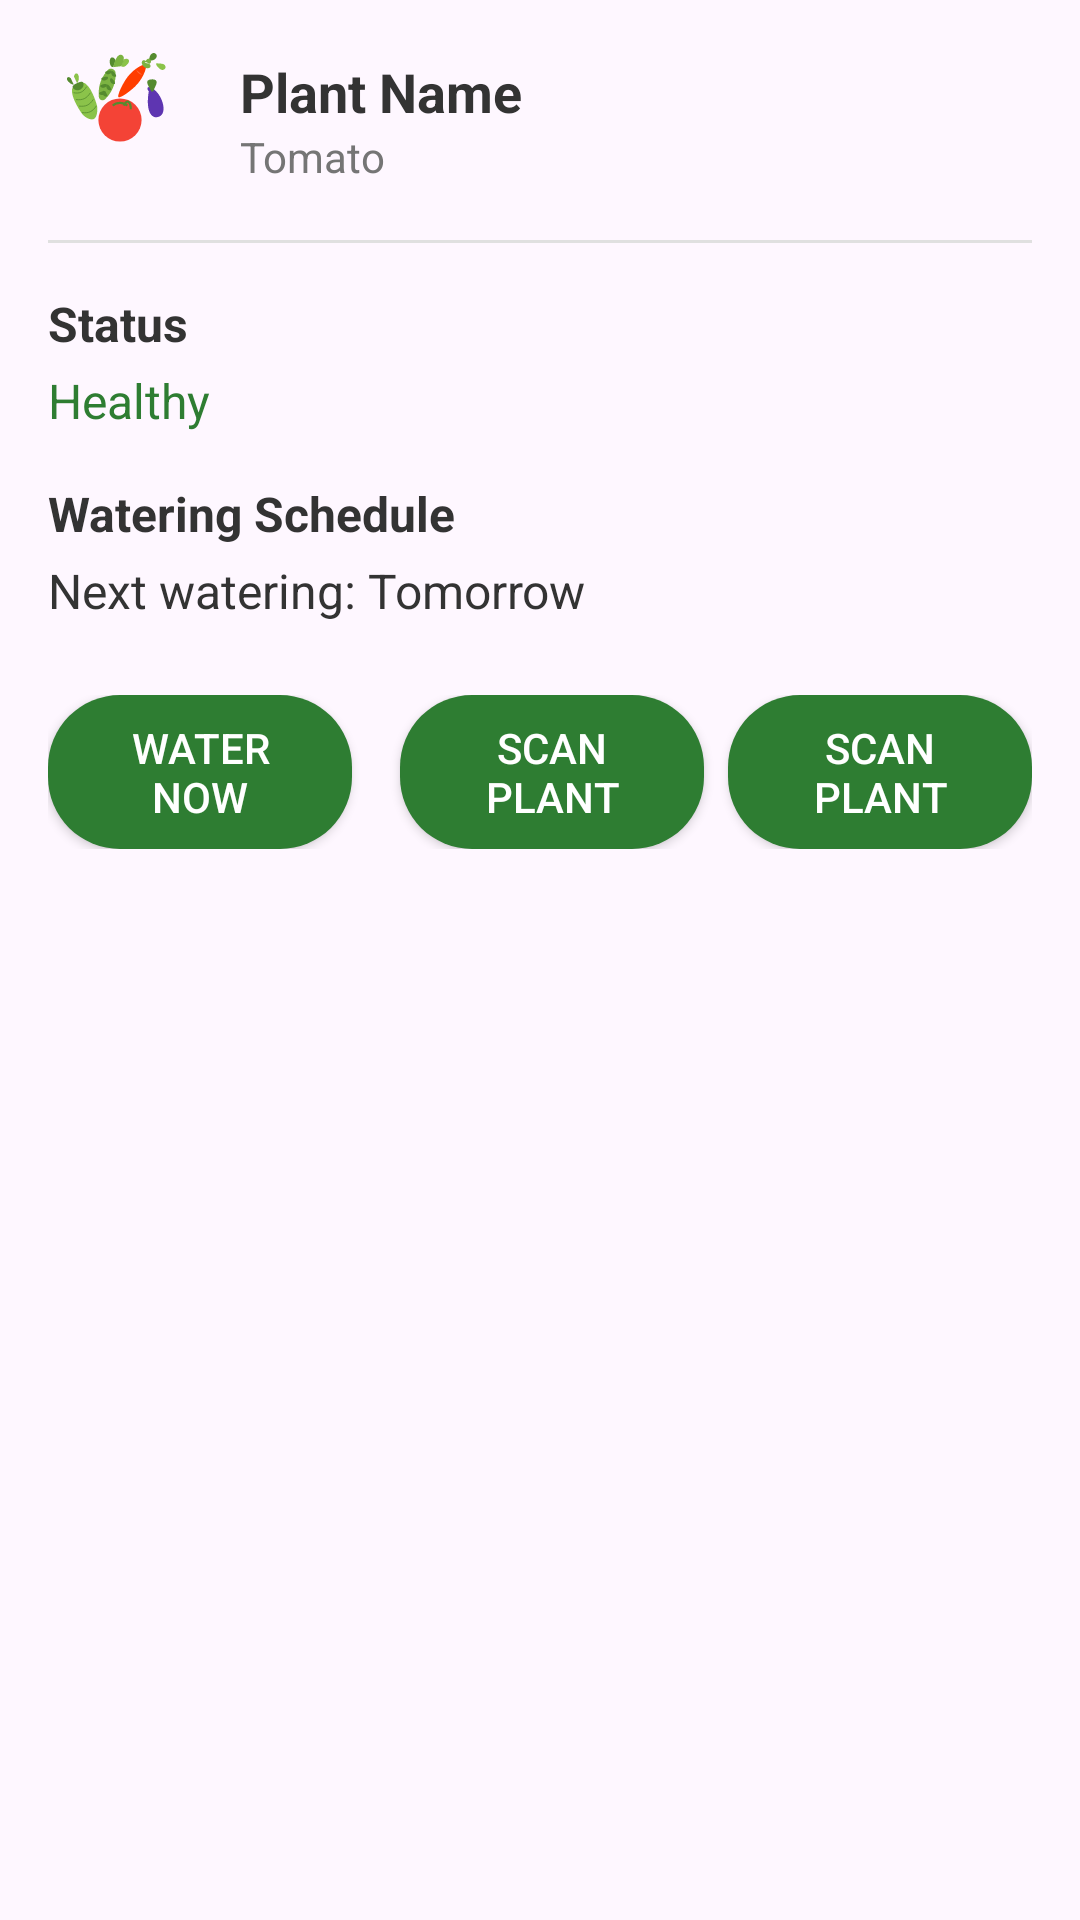

Android layout source for this screen:
<!-- AndroidManifest.xml: application theme Theme.PlantDetection -->
<!-- res/layout/dialog_plant_details.xml -->
<?xml version="1.0" encoding="utf-8"?>
<LinearLayout xmlns:android="http://schemas.android.com/apk/res/android"
    android:layout_width="match_parent"
    android:layout_height="wrap_content"
    android:orientation="vertical"
    android:padding="16dp">

    <LinearLayout
        android:layout_width="match_parent"
        android:layout_height="wrap_content"
        android:gravity="center_vertical"
        android:orientation="horizontal">

        <ImageView
            android:id="@+id/plantDetailIcon"
            android:layout_width="48dp"
            android:layout_height="48dp"
            android:src="@drawable/vegetable_logo" />

        <LinearLayout
            android:layout_width="match_parent"
            android:layout_height="wrap_content"
            android:layout_marginStart="16dp"
            android:orientation="vertical">

            <TextView
                android:id="@+id/plantNameText"
                android:layout_width="match_parent"
                android:layout_height="wrap_content"
                android:text="Plant Name"
                android:textColor="#333333"
                android:textSize="18sp"
                android:textStyle="bold" />

            <TextView
                android:id="@+id/plantTypeText"
                android:layout_width="match_parent"
                android:layout_height="wrap_content"
                android:text="Tomato"
                android:textColor="#757575"
                android:textSize="14sp" />
        </LinearLayout>
    </LinearLayout>

    <View
        android:layout_width="match_parent"
        android:layout_height="1dp"
        android:layout_marginTop="16dp"
        android:layout_marginBottom="16dp"
        android:background="#E0E0E0" />

    <TextView
        android:layout_width="match_parent"
        android:layout_height="wrap_content"
        android:text="Status"
        android:textColor="#333333"
        android:textSize="16sp"
        android:textStyle="bold" />

    <TextView
        android:id="@+id/plantStatusText"
        android:layout_width="match_parent"
        android:layout_height="wrap_content"
        android:layout_marginTop="4dp"
        android:text="Healthy"
        android:textColor="#2E7D32"
        android:textSize="16sp" />

    <TextView
        android:layout_width="match_parent"
        android:layout_height="wrap_content"
        android:layout_marginTop="16dp"
        android:text="Watering Schedule"
        android:textColor="#333333"
        android:textSize="16sp"
        android:textStyle="bold" />

    <TextView
        android:id="@+id/nextWateringText"
        android:layout_width="match_parent"
        android:layout_height="wrap_content"
        android:layout_marginTop="4dp"
        android:text="Next watering: Tomorrow"
        android:textColor="#333333"
        android:textSize="16sp" />

    <LinearLayout
        android:layout_width="match_parent"
        android:layout_height="wrap_content"
        android:layout_marginTop="24dp"
        android:orientation="horizontal">

        <Button
            android:id="@+id/waterNowButton"
            android:layout_width="0dp"
            android:layout_height="wrap_content"
            android:layout_marginEnd="8dp"
            android:layout_weight="1"
            android:background="@drawable/green_button_background"
            android:text="Water Now"
            android:textColor="@android:color/white" />

        <Button
            android:id="@+id/scanButton"
            android:layout_width="0dp"
            android:layout_height="wrap_content"
            android:layout_marginStart="8dp"
            android:layout_weight="1"
            android:background="@drawable/green_button_background"
            android:text="Scan Plant"
            android:textColor="@android:color/white" />


        <Button
            android:id="@+id/addTreatmentButton"
            android:layout_width="0dp"
            android:layout_height="wrap_content"
            android:layout_marginStart="8dp"
            android:layout_weight="1"
            android:background="@drawable/green_button_background"
            android:text="Scan Plant"
            android:textColor="@android:color/white" />
    </LinearLayout>
</LinearLayout>
<!-- resources referenced by this layout -->
<resources>
  <!-- drawable green_button_background (drawable) -->
  <?xml version="1.0" encoding="utf-8"?>
  <shape xmlns:android="http://schemas.android.com/apk/res/android"
      android:shape="rectangle">
      <solid android:color="#2E7D32" />
      <corners android:radius="24dp" />
      <padding
          android:bottom="8dp"
          android:left="16dp"
          android:right="16dp"
          android:top="8dp" />
  </shape>
  <!-- drawable vegetable_logo: vector/xml drawable (drawable, 5544 chars, omitted) -->
  <style name="Theme.PlantDetection" parent="Base.Theme.PlantDetection" />
  <style name="Base.Theme.PlantDetection" parent="Theme.Material3.DayNight.NoActionBar">
          
           <item name="colorPrimary">@color/purple_500</item>
      </style>
  <color name="purple_500">#FF6200EE</color>
</resources>
